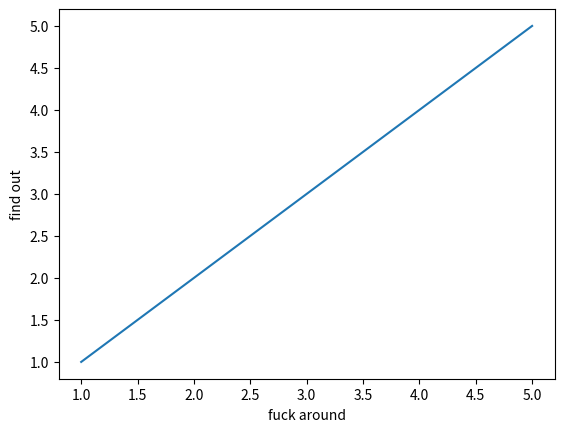
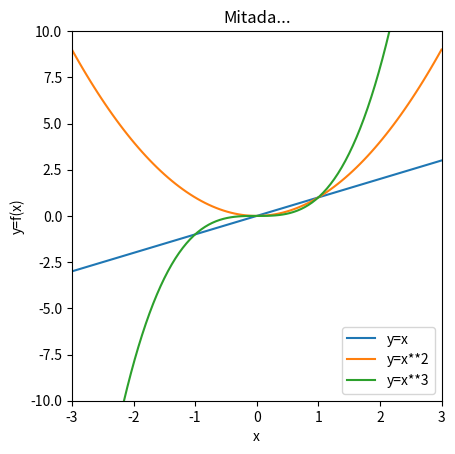
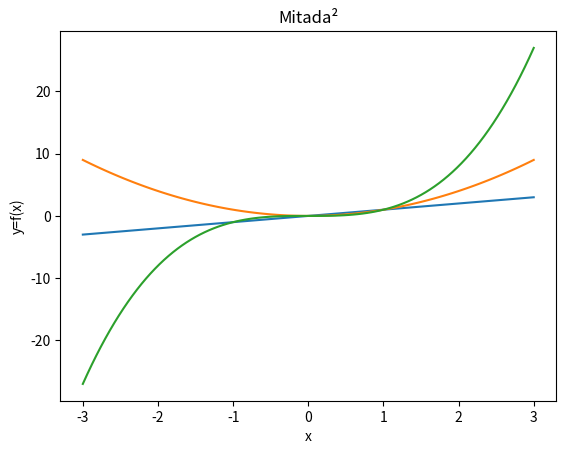

Recreate these plots in Python, in order.
# grafs

import matplotlib.pyplot as plt
import numpy as np

x = np.array([1, 2, 3, 4, 5])

plt.xlabel('fuck around')
plt.ylabel('find out')

plt.plot(x, x)

plt.show()

x = np.linspace(-3, 3, 101)

plt.plot(x, x, label='y=x')
plt.plot(x, x ** 2, label='y=x**2')
plt.plot(x, x ** 3, label='y=x**3')

plt.legend()
plt.xlabel('x')
plt.ylabel('y=f(x)')
plt.title('Mitada...')

plt.xlim(x[0], x[-1])
plt.ylim(-10, 10)

plt.gca().set_aspect(.3)

plt.show()

fig, ax = plt.subplots(1)

ax.plot(x, x, label='y=x')
ax.plot(x, x ** 2, label='y=x**2')
ax.plot(x, x ** 3, label='y=x**3')

ax.set_xlabel('x')
ax.set_ylabel('y=f(x)')
ax.set_title('Mitada²')


plt.show()
